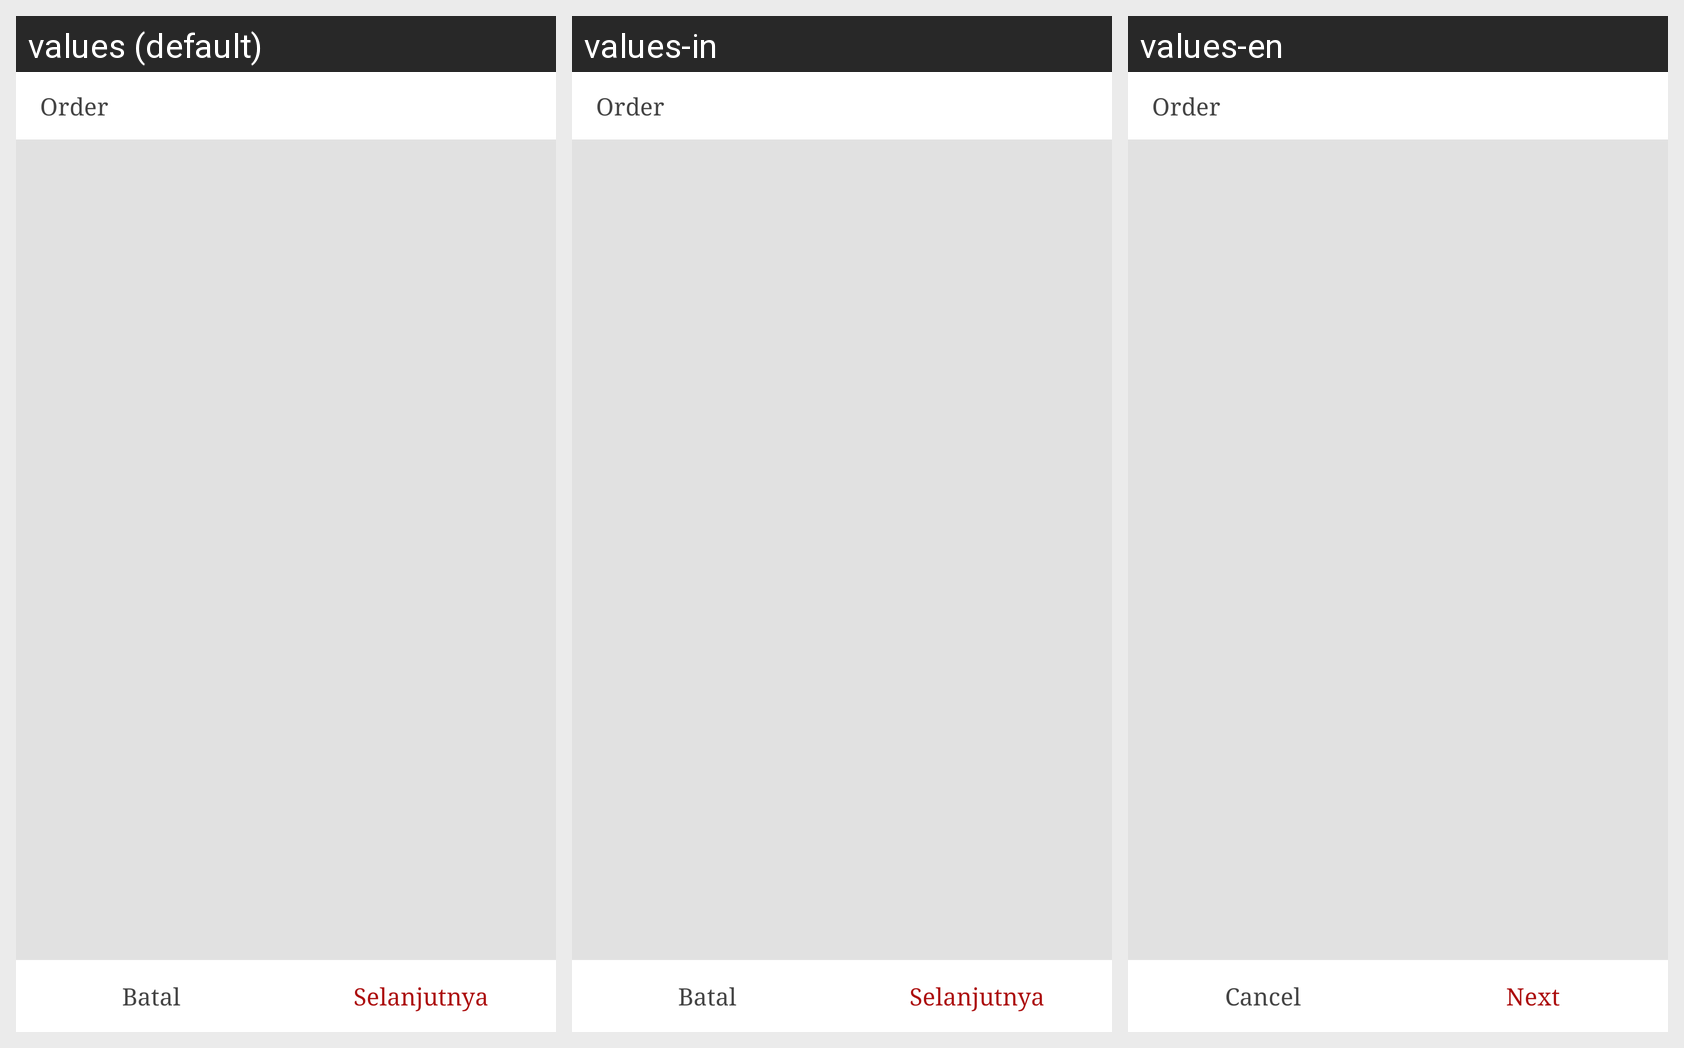

Locale-by-locale string values for the Android screen shown in this grid:
Android screen res/layout/fragment_survey_detail.xml rendered under 3 locales, left to right: values (default), values-in, values-en. Device: Nexus 5 (rendered at 1080×1920; each locale shown at half size, 540×960, under a caption strip naming it); theme AppTheme.
Strings drawn on this screen, with the default value and each locale's value (text and hints the layout hard-codes, and strings that could not be matched under every locale, appear in the picture but are not listed):

title_fragment_order
  values: Order
  values-in: Order
  values-en: Order

action_cancel
  values: Batal
  values-in: Batal
  values-en: Cancel

action_next
  values: Selanjutnya
  values-in: Selanjutnya
  values-en: Next
